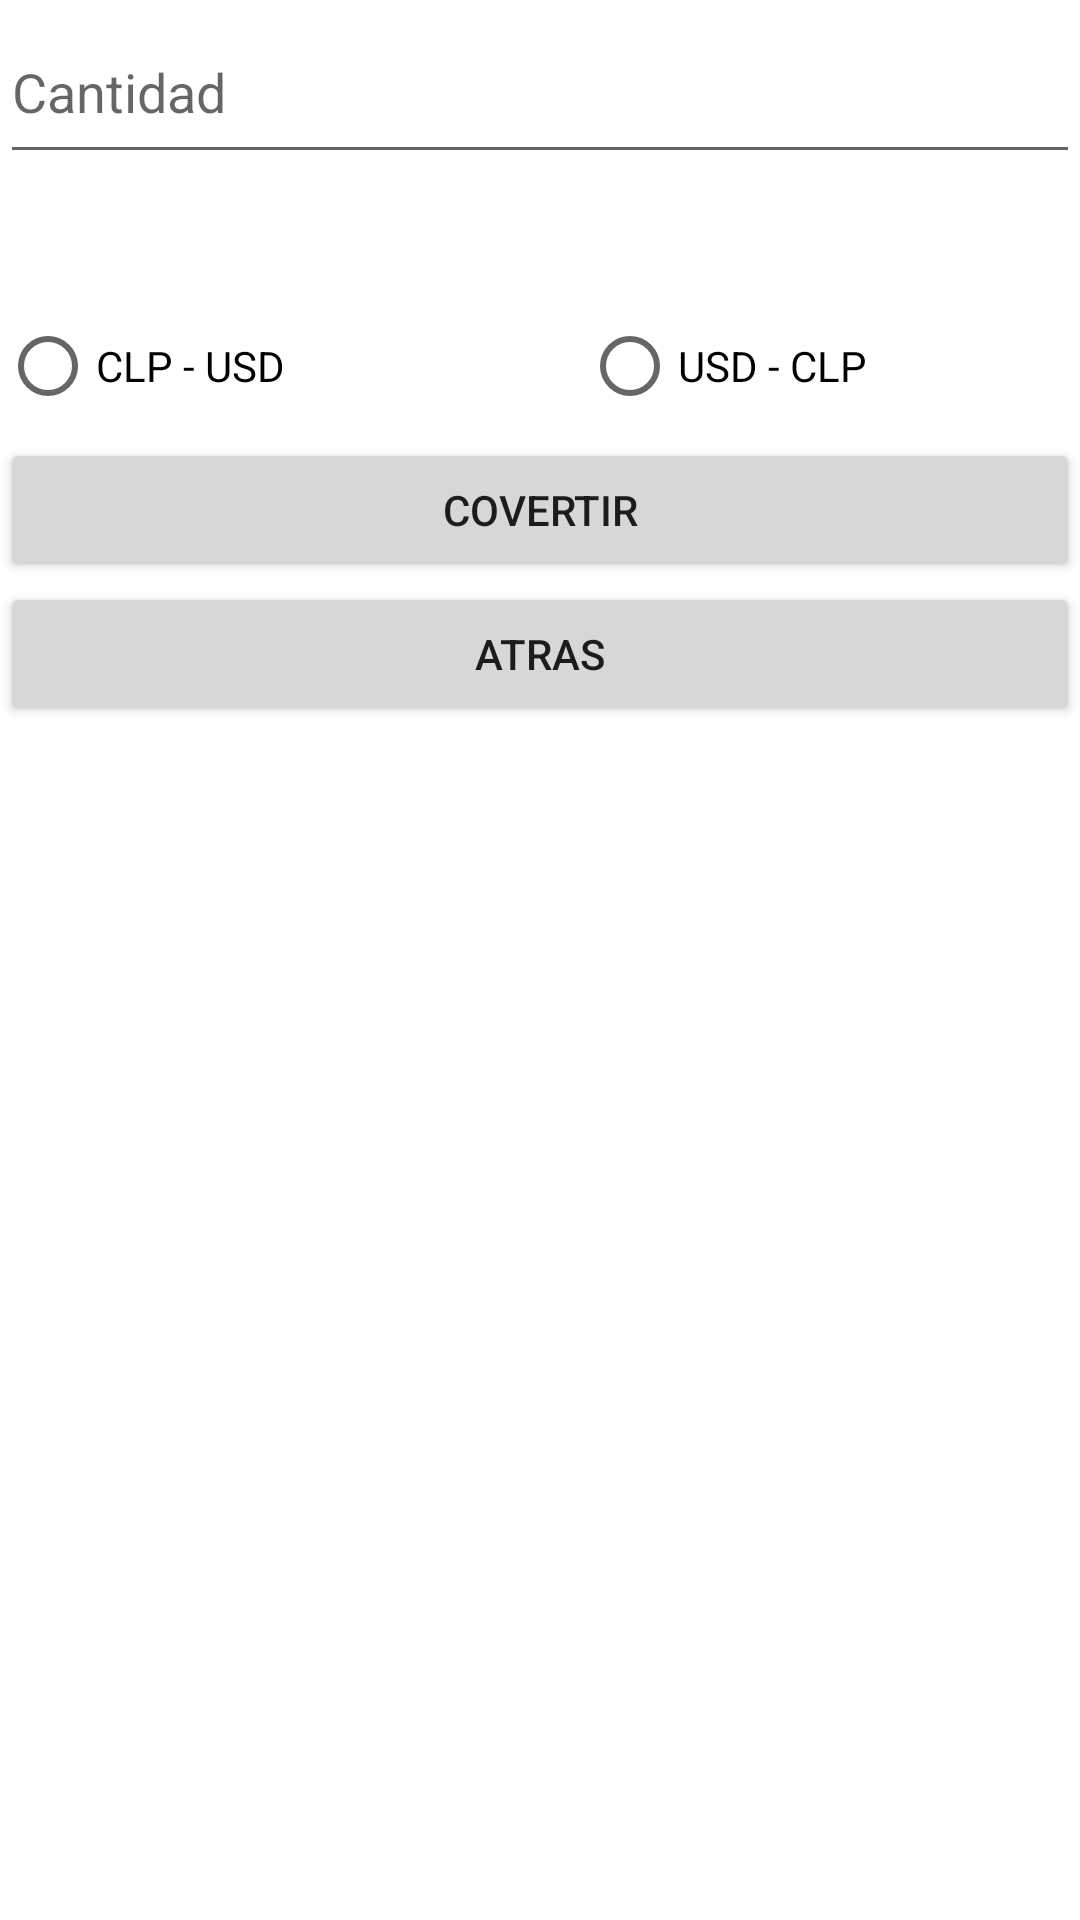

Produce the Android XML layout that renders to this screen, including the resource entries it uses.
<!-- AndroidManifest.xml: application theme Theme.ONETOME -->
<!-- res/layout/activity_conversor.xml -->
<?xml version="1.0" encoding="utf-8"?>
<LinearLayout xmlns:android="http://schemas.android.com/apk/res/android"
    xmlns:app="http://schemas.android.com/apk/res-auto"
    xmlns:tools="http://schemas.android.com/tools"
    android:layout_width="match_parent"
    android:layout_height="match_parent"
    android:orientation="vertical"
    tools:context=".Conversor">

    <EditText
        android:id="@+id/txCantidad"
        android:layout_width="match_parent"
        android:layout_height="58dp"
        android:ems="10"
        android:hint="Cantidad"
        android:importantForAutofill="no"
        android:inputType="numberDecimal" />

    <TextView
        android:id="@+id/tvwResultado"
        android:layout_width="match_parent"
        android:layout_height="40dp"
        android:text=" "
        tools:ignore="SpeakableTextPresentCheck" />

    <RadioGroup
        android:id="@+id/rGrpConvertir"
        android:layout_width="wrap_content"
        android:layout_height="wrap_content"
        android:orientation="horizontal">

        <RadioButton
            android:id="@+id/rbtnUSD"
            android:layout_width="194dp"
            android:layout_height="wrap_content"
            android:text="CLP - USD" />

        <RadioButton
            android:id="@+id/rbtnCLP"
            android:layout_width="217dp"
            android:layout_height="wrap_content"
            android:text="USD - CLP" />
    </RadioGroup>

    <Button
        android:id="@+id/btnConvertir"
        android:layout_width="match_parent"
        android:layout_height="wrap_content"
        android:text="Covertir" />

    <Button
        android:id="@+id/btnAtrasCon"
        android:layout_width="match_parent"
        android:layout_height="wrap_content"
        android:text="Atras" />


</LinearLayout>
<!-- resources referenced by this layout -->
<resources>
  <style name="Theme.ONETOME" parent="Theme.MaterialComponents.DayNight.DarkActionBar">
          
          <item name="colorPrimary">@color/independence</item>
          <item name="colorPrimaryVariant">@color/steel_teal</item>
          <item name="colorOnPrimary">@color/lavender_gray</item>
          
          <item name="colorSecondary">@color/fire_opal</item>
          <item name="colorSecondaryVariant">@color/gainsboro</item>
          <item name="colorOnSecondary">@color/independence</item>
          
          <item name="android:statusBarColor" tools:targetApi="l">?attr/colorPrimaryVariant</item>
          
      </style>
  <color name="independence">#394053</color>
  <color name="steel_teal">#558C8C</color>
  <color name="lavender_gray">#CBCBD4</color>
  <color name="fire_opal">#EE6352</color>
  <color name="gainsboro">#E0E0E0</color>
</resources>
